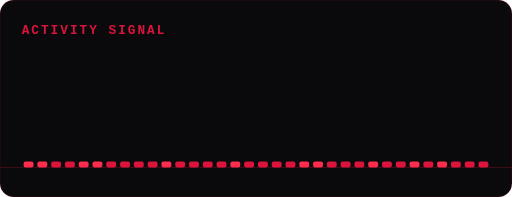
t = 0.00 s
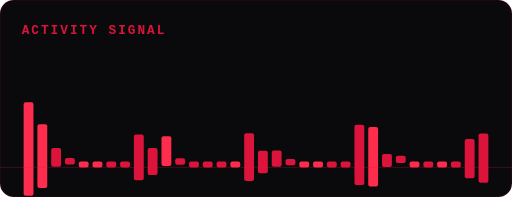
t = 0.42 s
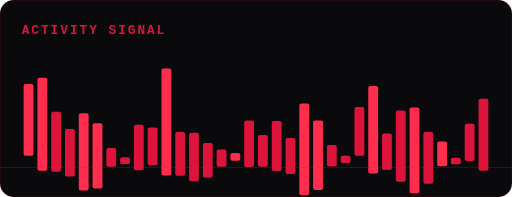
t = 0.90 s
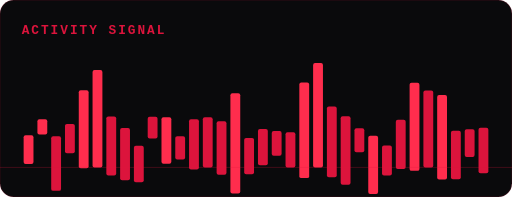
t = 1.32 s
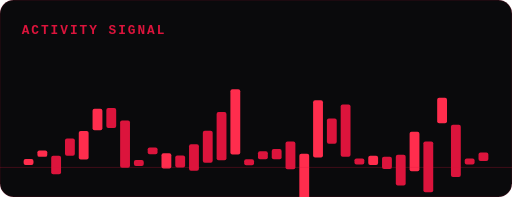
t = 1.76 s
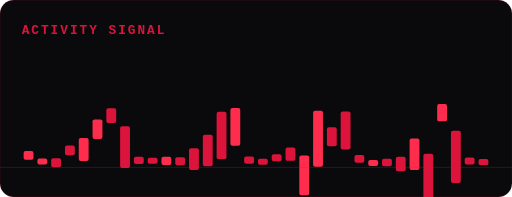
t = 1.88 s

The animated SVG that drew these frames (rendered in a browser with its animation timeline set to each time). Animation: 68 SMIL elements (animate=68); one cycle of 2.64 s, repeats indefinitely.

<svg xmlns="http://www.w3.org/2000/svg" viewBox="0 0 520 200" width="520" height="200" font-family="ui-monospace,Consolas,monospace">
<defs><filter id="g" x="-60%" y="-60%" width="220%" height="220%"><feGaussianBlur stdDeviation="2.4" result="b"/><feMerge><feMergeNode in="b"/><feMergeNode in="SourceGraphic"/></feMerge></filter><clipPath id="card"><rect width="520" height="200" rx="14"/></clipPath></defs>
<rect width="520" height="200" rx="14" fill="#0a0a0c"/>
<rect width="520" height="200" rx="14" fill="none" stroke="#dc143c" stroke-opacity="0.18"/>
<text x="22" y="34" font-size="13" font-weight="700" letter-spacing="2" fill="#dc143c">ACTIVITY SIGNAL</text>
<g clip-path="url(#card)">
<rect x="24" y="164" width="10" height="6" rx="2" fill="#ff2d4d"><animate attributeName="height" values="6;109;30;6" dur="1.8s" begin="0.0s" repeatCount="indefinite" calcMode="spline" keyTimes="0;0.4;0.7;1" keySplines="0.4 0 0.2 1;0.4 0 0.2 1;0.4 0 0.2 1"/><animate attributeName="y" values="164;61;134;164" dur="1.8s" begin="0.0s" repeatCount="indefinite" keyTimes="0;0.4;0.7;1"/></rect>
<rect x="38" y="164" width="10" height="6" rx="2" fill="#ff2d4d"><animate attributeName="height" values="6;97;15;6" dur="1.8s" begin="0.12s" repeatCount="indefinite" calcMode="spline" keyTimes="0;0.4;0.7;1" keySplines="0.4 0 0.2 1;0.4 0 0.2 1;0.4 0 0.2 1"/><animate attributeName="y" values="164;73;127;164" dur="1.8s" begin="0.12s" repeatCount="indefinite" keyTimes="0;0.4;0.7;1"/></rect>
<rect x="52" y="164" width="10" height="6" rx="2" fill="#dc143c"><animate attributeName="height" values="6;61;55;6" dur="1.8s" begin="0.24s" repeatCount="indefinite" calcMode="spline" keyTimes="0;0.4;0.7;1" keySplines="0.4 0 0.2 1;0.4 0 0.2 1;0.4 0 0.2 1"/><animate attributeName="y" values="164;109;153;164" dur="1.8s" begin="0.24s" repeatCount="indefinite" keyTimes="0;0.4;0.7;1"/></rect>
<rect x="66" y="164" width="10" height="6" rx="2" fill="#dc143c"><animate attributeName="height" values="6;50;21;6" dur="1.8s" begin="0.36s" repeatCount="indefinite" calcMode="spline" keyTimes="0;0.4;0.7;1" keySplines="0.4 0 0.2 1;0.4 0 0.2 1;0.4 0 0.2 1"/><animate attributeName="y" values="164;120;133;164" dur="1.8s" begin="0.36s" repeatCount="indefinite" keyTimes="0;0.4;0.7;1"/></rect>
<rect x="80" y="164" width="10" height="6" rx="2" fill="#ff2d4d"><animate attributeName="height" values="6;90;29;6" dur="1.8s" begin="0.48s" repeatCount="indefinite" calcMode="spline" keyTimes="0;0.4;0.7;1" keySplines="0.4 0 0.2 1;0.4 0 0.2 1;0.4 0 0.2 1"/><animate attributeName="y" values="164;80;132;164" dur="1.8s" begin="0.48s" repeatCount="indefinite" keyTimes="0;0.4;0.7;1"/></rect>
<rect x="94" y="164" width="10" height="6" rx="2" fill="#ff2d4d"><animate attributeName="height" values="6;99;20;6" dur="1.8s" begin="0.6s" repeatCount="indefinite" calcMode="spline" keyTimes="0;0.4;0.7;1" keySplines="0.4 0 0.2 1;0.4 0 0.2 1;0.4 0 0.2 1"/><animate attributeName="y" values="164;71;120;164" dur="1.8s" begin="0.6s" repeatCount="indefinite" keyTimes="0;0.4;0.7;1"/></rect>
<rect x="108" y="164" width="10" height="6" rx="2" fill="#dc143c"><animate attributeName="height" values="6;61;14;6" dur="1.8s" begin="0.72s" repeatCount="indefinite" calcMode="spline" keyTimes="0;0.4;0.7;1" keySplines="0.4 0 0.2 1;0.4 0 0.2 1;0.4 0 0.2 1"/><animate attributeName="y" values="164;109;110;164" dur="1.8s" begin="0.72s" repeatCount="indefinite" keyTimes="0;0.4;0.7;1"/></rect>
<rect x="122" y="164" width="10" height="6" rx="2" fill="#dc143c"><animate attributeName="height" values="6;57;40;6" dur="1.8s" begin="0.84s" repeatCount="indefinite" calcMode="spline" keyTimes="0;0.4;0.7;1" keySplines="0.4 0 0.2 1;0.4 0 0.2 1;0.4 0 0.2 1"/><animate attributeName="y" values="164;113;139;164" dur="1.8s" begin="0.84s" repeatCount="indefinite" keyTimes="0;0.4;0.7;1"/></rect>
<rect x="136" y="164" width="10" height="6" rx="2" fill="#dc143c"><animate attributeName="height" values="6;53;38;6" dur="1.8s" begin="0.0s" repeatCount="indefinite" calcMode="spline" keyTimes="0;0.4;0.7;1" keySplines="0.4 0 0.2 1;0.4 0 0.2 1;0.4 0 0.2 1"/><animate attributeName="y" values="164;117;146;164" dur="1.8s" begin="0.0s" repeatCount="indefinite" keyTimes="0;0.4;0.7;1"/></rect>
<rect x="150" y="164" width="10" height="6" rx="2" fill="#dc143c"><animate attributeName="height" values="6;39;22;6" dur="1.8s" begin="0.12s" repeatCount="indefinite" calcMode="spline" keyTimes="0;0.4;0.7;1" keySplines="0.4 0 0.2 1;0.4 0 0.2 1;0.4 0 0.2 1"/><animate attributeName="y" values="164;131;117;164" dur="1.8s" begin="0.12s" repeatCount="indefinite" keyTimes="0;0.4;0.7;1"/></rect>
<rect x="164" y="164" width="10" height="6" rx="2" fill="#ff2d4d"><animate attributeName="height" values="6;109;42;6" dur="1.8s" begin="0.24s" repeatCount="indefinite" calcMode="spline" keyTimes="0;0.4;0.7;1" keySplines="0.4 0 0.2 1;0.4 0 0.2 1;0.4 0 0.2 1"/><animate attributeName="y" values="164;61;148;164" dur="1.8s" begin="0.24s" repeatCount="indefinite" keyTimes="0;0.4;0.7;1"/></rect>
<rect x="178" y="164" width="10" height="6" rx="2" fill="#dc143c"><animate attributeName="height" values="6;46;14;6" dur="1.8s" begin="0.36s" repeatCount="indefinite" calcMode="spline" keyTimes="0;0.4;0.7;1" keySplines="0.4 0 0.2 1;0.4 0 0.2 1;0.4 0 0.2 1"/><animate attributeName="y" values="164;124;156;164" dur="1.8s" begin="0.36s" repeatCount="indefinite" keyTimes="0;0.4;0.7;1"/></rect>
<rect x="192" y="164" width="10" height="6" rx="2" fill="#dc143c"><animate attributeName="height" values="6;56;27;6" dur="1.8s" begin="0.48s" repeatCount="indefinite" calcMode="spline" keyTimes="0;0.4;0.7;1" keySplines="0.4 0 0.2 1;0.4 0 0.2 1;0.4 0 0.2 1"/><animate attributeName="y" values="164;114;146;164" dur="1.8s" begin="0.48s" repeatCount="indefinite" keyTimes="0;0.4;0.7;1"/></rect>
<rect x="206" y="164" width="10" height="6" rx="2" fill="#dc143c"><animate attributeName="height" values="6;51;32;6" dur="1.8s" begin="0.6s" repeatCount="indefinite" calcMode="spline" keyTimes="0;0.4;0.7;1" keySplines="0.4 0 0.2 1;0.4 0 0.2 1;0.4 0 0.2 1"/><animate attributeName="y" values="164;119;136;164" dur="1.8s" begin="0.6s" repeatCount="indefinite" keyTimes="0;0.4;0.7;1"/></rect>
<rect x="220" y="164" width="10" height="6" rx="2" fill="#dc143c"><animate attributeName="height" values="6;55;48;6" dur="1.8s" begin="0.72s" repeatCount="indefinite" calcMode="spline" keyTimes="0;0.4;0.7;1" keySplines="0.4 0 0.2 1;0.4 0 0.2 1;0.4 0 0.2 1"/><animate attributeName="y" values="164;115;113;164" dur="1.8s" begin="0.72s" repeatCount="indefinite" keyTimes="0;0.4;0.7;1"/></rect>
<rect x="234" y="164" width="10" height="6" rx="2" fill="#ff2d4d"><animate attributeName="height" values="6;110;27;6" dur="1.8s" begin="0.84s" repeatCount="indefinite" calcMode="spline" keyTimes="0;0.4;0.7;1" keySplines="0.4 0 0.2 1;0.4 0 0.2 1;0.4 0 0.2 1"/><animate attributeName="y" values="164;60;145;164" dur="1.8s" begin="0.84s" repeatCount="indefinite" keyTimes="0;0.4;0.7;1"/></rect>
<rect x="248" y="164" width="10" height="6" rx="2" fill="#dc143c"><animate attributeName="height" values="6;55;38;6" dur="1.8s" begin="0.0s" repeatCount="indefinite" calcMode="spline" keyTimes="0;0.4;0.7;1" keySplines="0.4 0 0.2 1;0.4 0 0.2 1;0.4 0 0.2 1"/><animate attributeName="y" values="164;115;137;164" dur="1.8s" begin="0.0s" repeatCount="indefinite" keyTimes="0;0.4;0.7;1"/></rect>
<rect x="262" y="164" width="10" height="6" rx="2" fill="#dc143c"><animate attributeName="height" values="6;32;37;6" dur="1.8s" begin="0.12s" repeatCount="indefinite" calcMode="spline" keyTimes="0;0.4;0.7;1" keySplines="0.4 0 0.2 1;0.4 0 0.2 1;0.4 0 0.2 1"/><animate attributeName="y" values="164;138;130;164" dur="1.8s" begin="0.12s" repeatCount="indefinite" keyTimes="0;0.4;0.7;1"/></rect>
<rect x="276" y="164" width="10" height="6" rx="2" fill="#dc143c"><animate attributeName="height" values="6;51;23;6" dur="1.8s" begin="0.24s" repeatCount="indefinite" calcMode="spline" keyTimes="0;0.4;0.7;1" keySplines="0.4 0 0.2 1;0.4 0 0.2 1;0.4 0 0.2 1"/><animate attributeName="y" values="164;119;140;164" dur="1.8s" begin="0.24s" repeatCount="indefinite" keyTimes="0;0.4;0.7;1"/></rect>
<rect x="290" y="164" width="10" height="6" rx="2" fill="#dc143c"><animate attributeName="height" values="6;38;35;6" dur="1.8s" begin="0.36s" repeatCount="indefinite" calcMode="spline" keyTimes="0;0.4;0.7;1" keySplines="0.4 0 0.2 1;0.4 0 0.2 1;0.4 0 0.2 1"/><animate attributeName="y" values="164;132;137;164" dur="1.8s" begin="0.36s" repeatCount="indefinite" keyTimes="0;0.4;0.7;1"/></rect>
<rect x="304" y="164" width="10" height="6" rx="2" fill="#ff2d4d"><animate attributeName="height" values="6;107;51;6" dur="1.8s" begin="0.48s" repeatCount="indefinite" calcMode="spline" keyTimes="0;0.4;0.7;1" keySplines="0.4 0 0.2 1;0.4 0 0.2 1;0.4 0 0.2 1"/><animate attributeName="y" values="164;63;156;164" dur="1.8s" begin="0.48s" repeatCount="indefinite" keyTimes="0;0.4;0.7;1"/></rect>
<rect x="318" y="164" width="10" height="6" rx="2" fill="#ff2d4d"><animate attributeName="height" values="6;106;57;6" dur="1.8s" begin="0.6s" repeatCount="indefinite" calcMode="spline" keyTimes="0;0.4;0.7;1" keySplines="0.4 0 0.2 1;0.4 0 0.2 1;0.4 0 0.2 1"/><animate attributeName="y" values="164;64;111;164" dur="1.8s" begin="0.6s" repeatCount="indefinite" keyTimes="0;0.4;0.7;1"/></rect>
<rect x="332" y="164" width="10" height="6" rx="2" fill="#dc143c"><animate attributeName="height" values="6;73;18;6" dur="1.8s" begin="0.72s" repeatCount="indefinite" calcMode="spline" keyTimes="0;0.4;0.7;1" keySplines="0.4 0 0.2 1;0.4 0 0.2 1;0.4 0 0.2 1"/><animate attributeName="y" values="164;97;137;164" dur="1.8s" begin="0.72s" repeatCount="indefinite" keyTimes="0;0.4;0.7;1"/></rect>
<rect x="346" y="164" width="10" height="6" rx="2" fill="#dc143c"><animate attributeName="height" values="6;75;33;6" dur="1.8s" begin="0.84s" repeatCount="indefinite" calcMode="spline" keyTimes="0;0.4;0.7;1" keySplines="0.4 0 0.2 1;0.4 0 0.2 1;0.4 0 0.2 1"/><animate attributeName="y" values="164;95;126;164" dur="1.8s" begin="0.84s" repeatCount="indefinite" keyTimes="0;0.4;0.7;1"/></rect>
<rect x="360" y="164" width="10" height="6" rx="2" fill="#dc143c"><animate attributeName="height" values="6;70;25;6" dur="1.8s" begin="0.0s" repeatCount="indefinite" calcMode="spline" keyTimes="0;0.4;0.7;1" keySplines="0.4 0 0.2 1;0.4 0 0.2 1;0.4 0 0.2 1"/><animate attributeName="y" values="164;100;126;164" dur="1.8s" begin="0.0s" repeatCount="indefinite" keyTimes="0;0.4;0.7;1"/></rect>
<rect x="374" y="164" width="10" height="6" rx="2" fill="#ff2d4d"><animate attributeName="height" values="6;90;59;6" dur="1.8s" begin="0.12s" repeatCount="indefinite" calcMode="spline" keyTimes="0;0.4;0.7;1" keySplines="0.4 0 0.2 1;0.4 0 0.2 1;0.4 0 0.2 1"/><animate attributeName="y" values="164;80;145;164" dur="1.8s" begin="0.12s" repeatCount="indefinite" keyTimes="0;0.4;0.7;1"/></rect>
<rect x="388" y="164" width="10" height="6" rx="2" fill="#dc143c"><animate attributeName="height" values="6;37;30;6" dur="1.8s" begin="0.24s" repeatCount="indefinite" calcMode="spline" keyTimes="0;0.4;0.7;1" keySplines="0.4 0 0.2 1;0.4 0 0.2 1;0.4 0 0.2 1"/><animate attributeName="y" values="164;133;155;164" dur="1.8s" begin="0.24s" repeatCount="indefinite" keyTimes="0;0.4;0.7;1"/></rect>
<rect x="402" y="164" width="10" height="6" rx="2" fill="#dc143c"><animate attributeName="height" values="6;75;39;6" dur="1.8s" begin="0.36s" repeatCount="indefinite" calcMode="spline" keyTimes="0;0.4;0.7;1" keySplines="0.4 0 0.2 1;0.4 0 0.2 1;0.4 0 0.2 1"/><animate attributeName="y" values="164;95;155;164" dur="1.8s" begin="0.36s" repeatCount="indefinite" keyTimes="0;0.4;0.7;1"/></rect>
<rect x="416" y="164" width="10" height="6" rx="2" fill="#ff2d4d"><animate attributeName="height" values="6;100;40;6" dur="1.8s" begin="0.48s" repeatCount="indefinite" calcMode="spline" keyTimes="0;0.4;0.7;1" keySplines="0.4 0 0.2 1;0.4 0 0.2 1;0.4 0 0.2 1"/><animate attributeName="y" values="164;70;133;164" dur="1.8s" begin="0.48s" repeatCount="indefinite" keyTimes="0;0.4;0.7;1"/></rect>
<rect x="430" y="164" width="10" height="6" rx="2" fill="#dc143c"><animate attributeName="height" values="6;78;51;6" dur="1.8s" begin="0.6s" repeatCount="indefinite" calcMode="spline" keyTimes="0;0.4;0.7;1" keySplines="0.4 0 0.2 1;0.4 0 0.2 1;0.4 0 0.2 1"/><animate attributeName="y" values="164;92;156;164" dur="1.8s" begin="0.6s" repeatCount="indefinite" keyTimes="0;0.4;0.7;1"/></rect>
<rect x="444" y="164" width="10" height="6" rx="2" fill="#ff2d4d"><animate attributeName="height" values="6;87;16;6" dur="1.8s" begin="0.72s" repeatCount="indefinite" calcMode="spline" keyTimes="0;0.4;0.7;1" keySplines="0.4 0 0.2 1;0.4 0 0.2 1;0.4 0 0.2 1"/><animate attributeName="y" values="164;83;111;164" dur="1.8s" begin="0.72s" repeatCount="indefinite" keyTimes="0;0.4;0.7;1"/></rect>
<rect x="458" y="164" width="10" height="6" rx="2" fill="#dc143c"><animate attributeName="height" values="6;53;53;6" dur="1.8s" begin="0.84s" repeatCount="indefinite" calcMode="spline" keyTimes="0;0.4;0.7;1" keySplines="0.4 0 0.2 1;0.4 0 0.2 1;0.4 0 0.2 1"/><animate attributeName="y" values="164;117;144;164" dur="1.8s" begin="0.84s" repeatCount="indefinite" keyTimes="0;0.4;0.7;1"/></rect>
<rect x="472" y="164" width="10" height="6" rx="2" fill="#dc143c"><animate attributeName="height" values="6;45;29;6" dur="1.8s" begin="0.0s" repeatCount="indefinite" calcMode="spline" keyTimes="0;0.4;0.7;1" keySplines="0.4 0 0.2 1;0.4 0 0.2 1;0.4 0 0.2 1"/><animate attributeName="y" values="164;125;127;164" dur="1.8s" begin="0.0s" repeatCount="indefinite" keyTimes="0;0.4;0.7;1"/></rect>
<rect x="486" y="164" width="10" height="6" rx="2" fill="#dc143c"><animate attributeName="height" values="6;74;46;6" dur="1.8s" begin="0.12s" repeatCount="indefinite" calcMode="spline" keyTimes="0;0.4;0.7;1" keySplines="0.4 0 0.2 1;0.4 0 0.2 1;0.4 0 0.2 1"/><animate attributeName="y" values="164;96;134;164" dur="1.8s" begin="0.12s" repeatCount="indefinite" keyTimes="0;0.4;0.7;1"/></rect>
<line x1="0" y1="170" x2="520" y2="170" stroke="#dc143c" stroke-opacity="0.25"/>
</g></svg>
